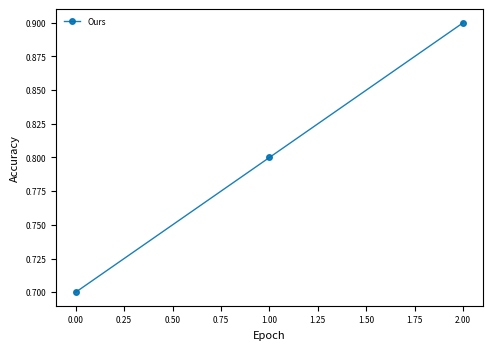

The script that saved this image: (Note: this script raises an exception after producing the figure.)
#!/usr/bin/env python3
"""Publication Plotter — 学术论文级别绑图 (SciencePlots 风格)。

学习自: garrettj403/SciencePlots (9.2k stars)
支持: IEEE/ACM/NeurIPS 风格, 单栏/双栏, PDF/PNG 输出

用法:
  python3 pub_plotter.py --type line --data results.json --style ieee
  python3 pub_plotter.py --type boxplot --style acm --output fig1.pdf
"""
import argparse
import json
import sys
from pathlib import Path

# Publication-quality style presets (from SciencePlots concepts)
STYLES = {
    "ieee": {
        "figure_width": 5.5,  # inches (single column IEEE)
        "font_size": 8,
        "tick_size": 6,
        "line_width": 1.0,
        "markers": ["o", "s", "^", "D", "v"],
        "colors": ["#0072B2", "#D55E00", "#009E73", "#CC79A7", "#56B4E9"],
        "grid": "none",
        "background": "white",
    },
    "acm": {
        "figure_width": 6.5,
        "font_size": 9,
        "tick_size": 7,
        "line_width": 1.2,
        "markers": ["o", "s", "^", "D"],
        "colors": ["#0072B2", "#E69F00", "#009E73", "#F0E442"],
        "grid": "both",
        "background": "white",
    },
    "neurips": {
        "figure_width": 6.0,
        "font_size": 10,
        "tick_size": 8,
        "line_width": 1.5,
        "markers": ["o", "s", "^", "D", "P"],
        "colors": ["#4C72B0", "#DD8452", "#55A868", "#C44E52", "#8172B3"],
        "grid": "horizontal",
        "background": "white",
    },
    "colorblind_safe": {
        "figure_width": 6.0,
        "font_size": 10,
        "tick_size": 8,
        "line_width": 1.5,
        "markers": ["o", "s", "^", "D"],
        "colors": ["#0072B2", "#E69F00", "#009E73", "#CC79A7"],
        "grid": "both",
        "background": "white",
    },
}


def setup_style(style_name: str):
    """Apply publication style to matplotlib."""
    import matplotlib
    matplotlib.use("Agg")
    import matplotlib.pyplot as plt

    conf = STYLES.get(style_name, STYLES["ieee"])
    plt.rcParams.update({
        "font.size": conf["font_size"],
        "xtick.labelsize": conf["tick_size"],
        "ytick.labelsize": conf["tick_size"],
        "axes.linewidth": 0.8,
        "lines.linewidth": conf["line_width"],
        "figure.dpi": 300,
        "savefig.dpi": 300,
        "savefig.bbox": "tight",
        "figure.figsize": (conf["figure_width"], conf["figure_width"] * 0.7),
    })
    if conf["grid"] == "none":
        plt.rcParams["axes.grid"] = False
    elif conf["grid"] == "horizontal":
        plt.rcParams["axes.grid"] = True
        plt.rcParams["grid.axis"] = "y"
    else:
        plt.rcParams["axes.grid"] = True

    return plt, conf


def plot_line(data: dict, style: str = "ieee", output: str = None) -> dict:
    """Plot publication-quality line chart."""
    plt, conf = setup_style(style)
    import matplotlib.pyplot as plt

    out = Path(output or "/tmp/fig_pub_line.pdf")
    fig, ax = plt.subplots()

    series = data.get("series", [{"name": "Ours", "values": data.get("y", [0.7, 0.8, 0.9])}])
    xs = data.get("x", list(range(len(series[0].get("values", [0])))))

    for i, s in enumerate(series):
        color = conf["colors"][i % len(conf["colors"])]
        marker = conf["markers"][i % len(conf["markers"])]
        ax.plot(xs, s.get("values", []), label=s.get("name", f"Series {i}"),
                color=color, marker=marker, markersize=4, alpha=0.9)

    ax.set_xlabel("Epoch")
    ax.set_ylabel("Accuracy")
    ax.legend(fontsize=conf["tick_size"], frameon=False)
    fig.savefig(str(out), format="pdf" if str(out).endswith(".pdf") else "png")
    plt.close(fig)

    return {"output": str(out), "style": style, "type": "line",
            "rendered": True, "width_inches": conf["figure_width"]}


def plot_bar(data: dict, style: str = "ieee", output: str = None) -> dict:
    plt, conf = setup_style(style)
    import matplotlib.pyplot as plt

    out = Path(output or "/tmp/fig_pub_bar.pdf")
    fig, ax = plt.subplots()

    labels = data.get("labels", ["A", "B", "C", "D"])
    values = data.get("values", [0.75, 0.80, 0.82, 0.85])
    colors = [conf["colors"][i % len(conf["colors"])] for i in range(len(labels))]

    ax.bar(range(len(values)), values, color=colors, width=0.6)
    ax.set_xticks(range(len(labels)))
    ax.set_xticklabels(labels, fontsize=conf["tick_size"])
    ax.set_ylabel("Score")
    ax.spines["top"].set_visible(False)
    ax.spines["right"].set_visible(False)

    fig.savefig(str(out), format="pdf" if str(out).endswith(".pdf") else "png")
    plt.close(fig)

    return {"output": str(out), "style": style, "type": "bar", "rendered": True}


def plot_boxplot(data: dict, style: str = "ieee", output: str = None) -> dict:
    plt, conf = setup_style(style)
    import matplotlib.pyplot as plt

    out = Path(output or "/tmp/fig_pub_box.pdf")
    fig, ax = plt.subplots()

    groups = data.get("groups", ["Baseline", "Ours"])
    data_g = data.get("data", [[0.8, 0.82, 0.78, 0.81], [0.88, 0.91, 0.85, 0.89]])
    colors = [conf["colors"][i % len(conf["colors"])] for i in range(len(groups))]

    bp = ax.boxplot(data_g, patch_artist=True, widths=0.5)
    for i, patch in enumerate(bp["boxes"]):
        patch.set_facecolor(colors[i])
        patch.set_alpha(0.7)
    ax.set_xticklabels(groups, fontsize=conf["tick_size"])
    ax.set_ylabel("Score")
    ax.spines["top"].set_visible(False)
    ax.spines["right"].set_visible(False)

    fig.savefig(str(out), format="pdf" if str(out).endswith(".pdf") else "png")
    plt.close(fig)

    return {"output": str(out), "style": style, "type": "boxplot", "rendered": True}


def main():
    parser = argparse.ArgumentParser(description="Publication-quality plotter")
    parser.add_argument("--type", default="line", choices=["line", "bar", "boxplot"])
    parser.add_argument("--style", default="ieee", choices=list(STYLES.keys()))
    parser.add_argument("--data", help="Data JSON file")
    parser.add_argument("--output", default=None, help="Output file (.pdf/.png)")
    args = parser.parse_args()

    data = {}
    if args.data and Path(args.data).exists():
        data = json.loads(Path(args.data).read_text(encoding="utf-8"))

    try:
        if args.type == "line":
            result = plot_line(data, args.style, args.output)
        elif args.type == "bar":
            result = plot_bar(data, args.style, args.output)
        else:
            result = plot_boxplot(data, args.style, args.output)
    except ImportError:
        result = {"status": "skipped", "note": "matplotlib not available"}

    result["status"] = "success" if result.get("rendered") else "mock"
    print(json.dumps(result, ensure_ascii=False, indent=2))


if __name__ == "__main__":
    main()
